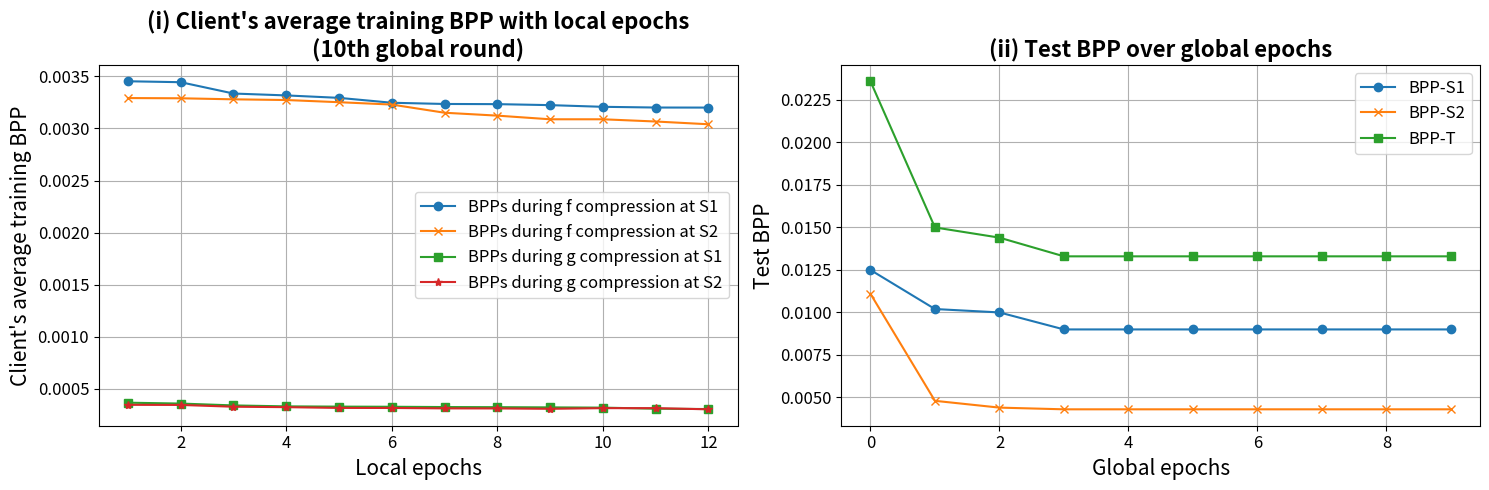

This chart was generated by the following Python code:
import matplotlib.pyplot as plt
import pandas as pd

# Data for the first plot
data1 = {
    "Local epoch": list(range(1, 13)),
    "Average S1(f)": [0.00345361, 0.00344453, 0.00333566, 0.00331761, 0.00329415, 0.003247118, 0.003235432, 0.003233818, 0.003224232, 0.003208091, 0.003201207, 0.003200678],
    "Average S2(f)": [0.003292201, 0.003290065, 0.003280028, 0.003273316, 0.003252391, 0.00322972,0.00315118, 0.0031233, 0.00308826, 0.00308824, 0.00306687, 0.00304047 ],
    "Average S1(g)": [0.000365137, 0.0003569, 0.000338957, 0.000329854, 0.000327427, 0.000326069, 0.000323274, 0.000322092, 0.000320124, 0.000317644, 0.00030752, 0.000304115],
    "Average S2(g)": [0.000344721, 0.00034357, 0.000326441, 0.000322236, 0.000314912, 0.000314425, 0.000310589, 0.000309984, 0.000306421, 0.000312758, 0.000312758, 0.000301517]
}
df1 = pd.DataFrame(data1)

# Data for the second plot
data2 = {
    "BPP-S1": [0.0125, 0.0102, 0.01, 0.009, 0.009, 0.009, 0.009, 0.009, 0.009, 0.009],
    "BPP-S2": [0.0111, 0.0048, 0.0044, 0.0043, 0.0043, 0.0043, 0.0043, 0.0043, 0.0043, 0.0043],
    "BPP-T": [0.0236, 0.015, 0.0144, 0.0133, 0.0133, 0.0133, 0.0133, 0.0133, 0.0133, 0.0133]
}
df2 = pd.DataFrame(data2)

# Creating the multiplot
fig, (ax1, ax2) = plt.subplots(1, 2, figsize=(15, 5))

# First plot
ax1.plot(df1["Local epoch"], df1["Average S1(f)"], label="BPPs during f compression at S1", marker='o')
ax1.plot(df1["Local epoch"], df1["Average S2(f)"], label="BPPs during f compression at S2", marker='x')
ax1.plot(df1["Local epoch"], df1["Average S1(g)"], label="BPPs during g compression at S1", marker='s')
ax1.plot(df1["Local epoch"], df1["Average S2(g)"], label="BPPs during g compression at S2", marker='*')

ax1.set_xlabel("Local epochs", fontsize=15, color='black')  # Font size and color
ax1.set_ylabel("Client's average training BPP", fontsize=15, color='black')  # Font size and color
ax1.set_title("(i) Client's average training BPP with local epochs\n(10th global round)",
              fontsize=16, fontweight='bold', color='black')
ax1.legend(fontsize=12)  # Legend font size
ax1.grid(True)
ax1.tick_params(axis='both', labelsize=12, colors='black')  # Tick label size and color

# Second plot
ax2.plot(df2["BPP-S1"], label="BPP-S1", marker='o')
ax2.plot(df2["BPP-S2"], label="BPP-S2", marker='x')
ax2.plot(df2["BPP-T"], label="BPP-T", marker='s')

ax2.set_xlabel("Global epochs", fontsize=15, color='black')  # Font size and color
ax2.set_ylabel("Test BPP", fontsize=15, color='black')  # Font size and color
ax2.set_title("(ii) Test BPP over global epochs", fontsize=16, fontweight='bold', color='black')  # Title font size and color
ax2.legend(fontsize=12)  # Legend font size
ax2.grid(True)
ax2.tick_params(axis='both', labelsize=12, colors='black')  # Tick label size and color

# Adjust layout and display the plot
plt.tight_layout()
plt.show()
